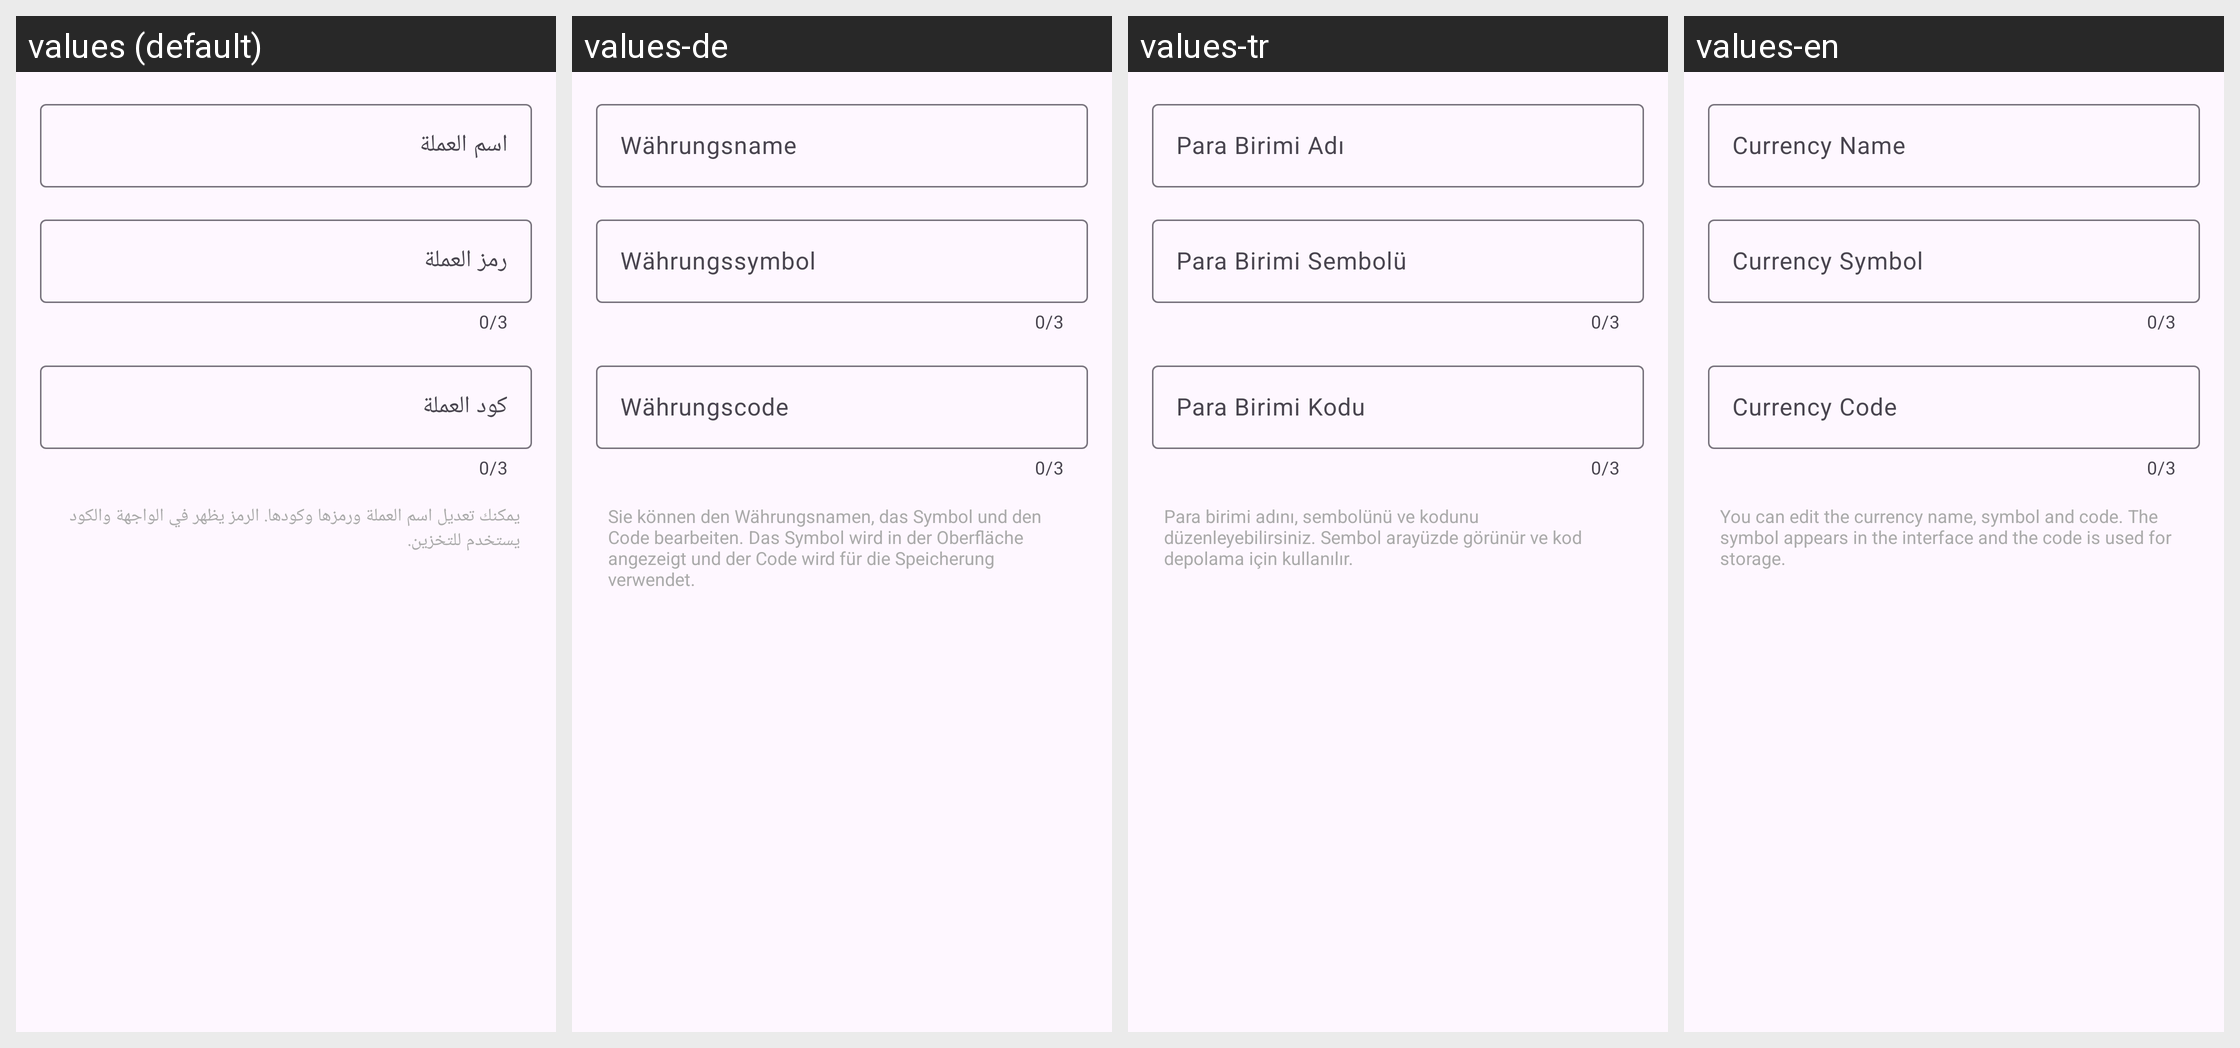

Translations of the strings shown on this Android screen, per locale in the grid:
Android screen res/layout/dialog_currency_edite.xml rendered under 4 locales, left to right: values (default), values-de, values-tr, values-en. Device: Nexus 5 (rendered at 1080×1920; each locale shown at half size, 540×960, under a caption strip naming it); theme Theme.Daftree.
Other locales in the repository, not shown: values-es, values-fr, values-ru.
Strings drawn on this screen, with the default value and each locale's value (text and hints the layout hard-codes, and strings that could not be matched under every locale, appear in the picture but are not listed):

currency_name
  values: اسم العملة
  values-de: Währungsname
  values-tr: Para Birimi Adı
  values-en: Currency Name

currency_symbol
  values: رمز العملة
  values-de: Währungssymbol
  values-tr: Para Birimi Sembolü
  values-en: Currency Symbol

currency_code
  values: كود العملة
  values-de: Währungscode
  values-tr: Para Birimi Kodu
  values-en: Currency Code

currency_edit_help
  values: يمكنك تعديل اسم العملة ورمزها وكودها. الرمز يظهر في الواجهة والكود يستخدم للتخزين.
  values-de: Sie können den Währungsnamen, das Symbol und den Code bearbeiten. Das Symbol wird in der Oberfläche angezeigt und der Code wird für die Speicherung verwendet.
  values-tr: Para birimi adını, sembolünü ve kodunu düzenleyebilirsiniz. Sembol arayüzde görünür ve kod depolama için kullanılır.
  values-en: You can edit the currency name, symbol and code. The symbol appears in the interface and the code is used for storage.
